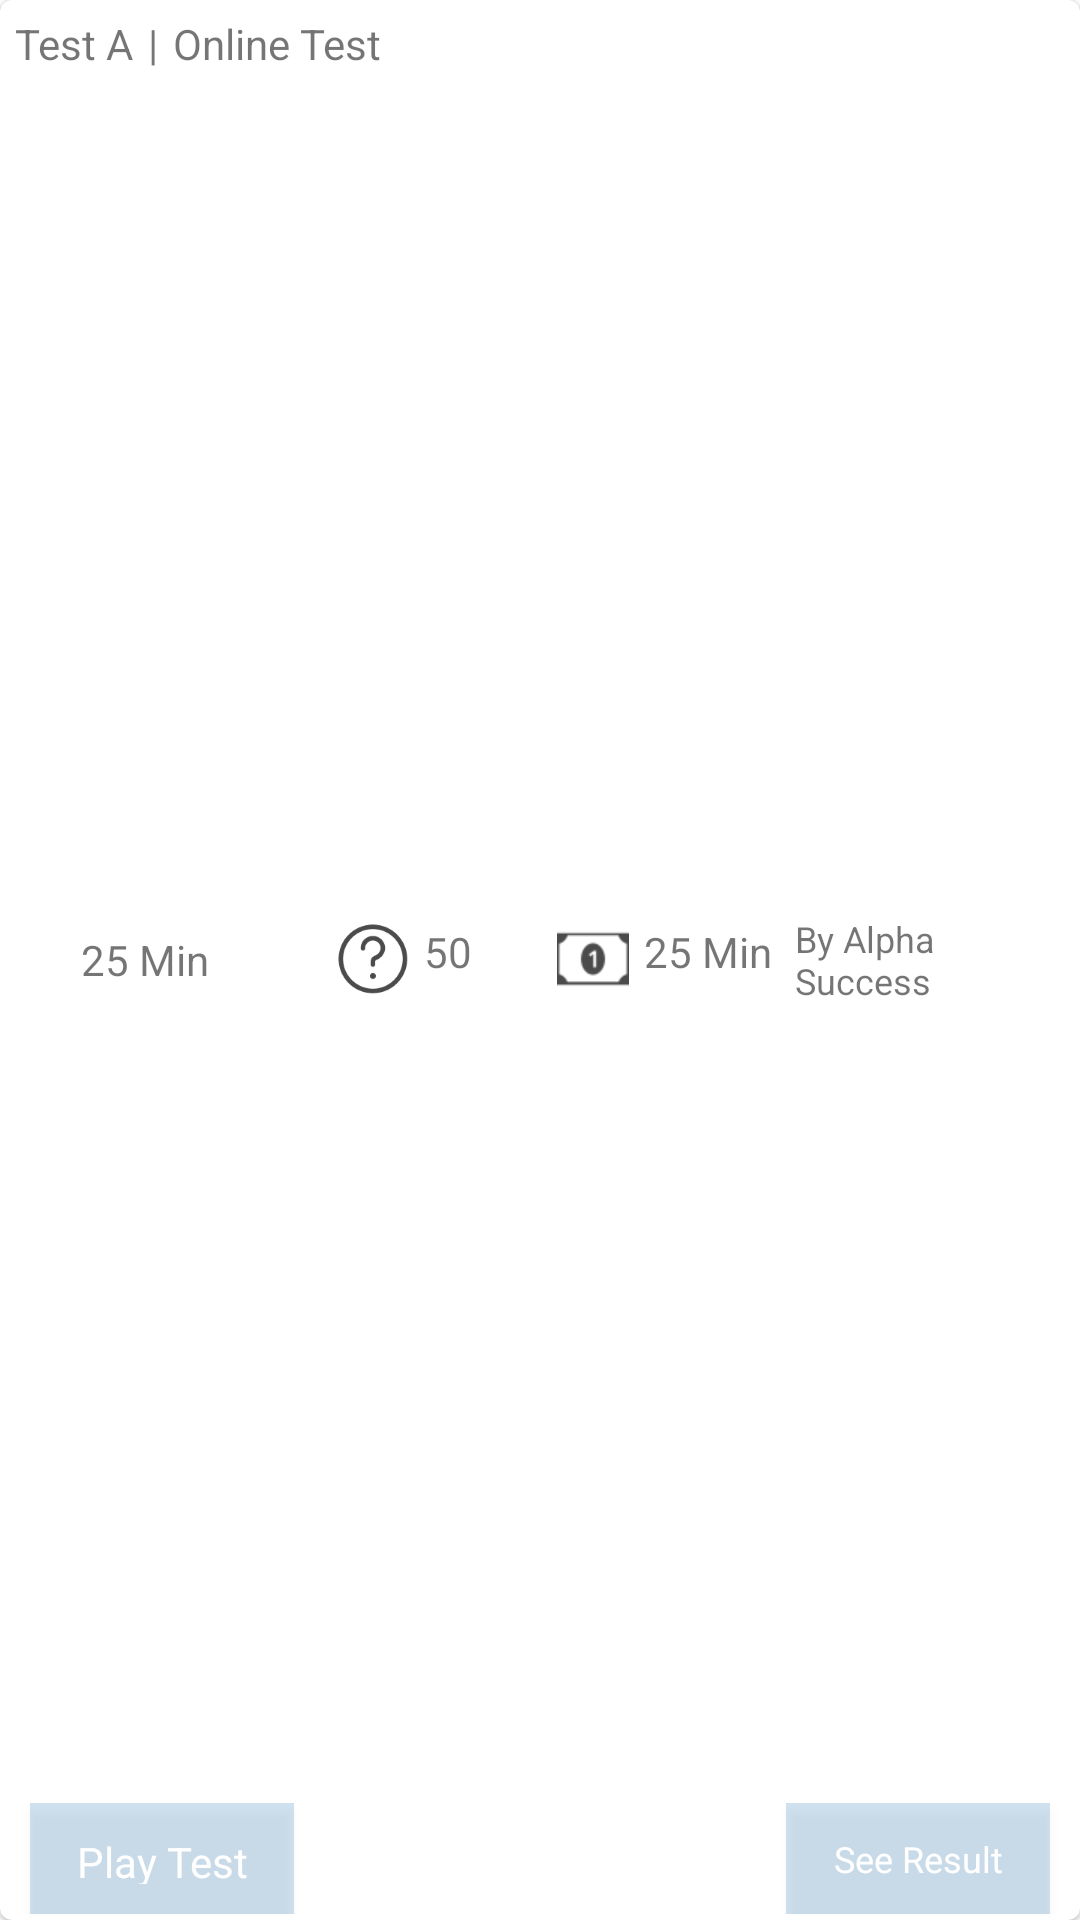

Produce the Android XML layout that renders to this screen, including the resource entries it uses.
<!-- AndroidManifest.xml: application theme AppTheme -->
<!-- res/layout/onlinetestrow.xml -->
<?xml version="1.0" encoding="utf-8"?>
<com.google.android.material.card.MaterialCardView xmlns:android="http://schemas.android.com/apk/res/android"
    xmlns:app="http://schemas.android.com/apk/res-auto"
    android:id="@+id/card"
    app:cardElevation="1dp"
    android:layout_width="match_parent"
    android:layout_height="135dp"
    android:layout_margin="3dp">

    <LinearLayout
        android:layout_width="match_parent"
        android:orientation="horizontal"
        android:layout_marginTop="5dp"
        android:layout_height="wrap_content">
        <TextView
            android:layout_width="wrap_content"
            android:text="Test A"
            android:layout_marginLeft="5dp"
            android:id="@+id/OnlinetextView1"
            android:layout_height="wrap_content"/>
        <TextView
            android:layout_width="wrap_content"
            android:text="|"
            android:layout_marginLeft="5dp"
            android:layout_height="wrap_content"/>
        <TextView
            android:layout_width="wrap_content"
            android:text="Test B"
            android:visibility="gone"
            android:layout_marginLeft="5dp"
            android:id="@+id/OnlinetextView2"
            android:layout_height="wrap_content"/>
        <TextView
            android:layout_width="wrap_content"
            android:text="|"
            android:visibility="gone"
            android:layout_marginLeft="5dp"
            android:layout_height="wrap_content"/>
        <TextView
            android:layout_width="wrap_content"
            android:text="Test C"
            android:visibility="gone"
            android:layout_marginLeft="5dp"
            android:id="@+id/OnlinetextView3"
            android:layout_height="wrap_content"/>
        <TextView
            android:layout_width="wrap_content"
            android:text="Online Test"
            android:layout_marginLeft="5dp"
            android:layout_height="wrap_content"/>
    </LinearLayout>
    <LinearLayout
        android:layout_width="match_parent"
        android:orientation="horizontal"
        android:weightSum="4"
        android:layout_gravity="center_vertical"
        android:layout_height="55dp">
        <RelativeLayout
            android:layout_width="0dp"
            android:layout_weight="1"
            android:layout_marginLeft="5dp"
            android:layout_gravity="center"
            android:layout_height="wrap_content">
            <TextView
                android:layout_width="wrap_content"
                android:text="25 Min"
                android:id="@+id/examDuration"
                android:layout_centerHorizontal="true"
                android:layout_height="wrap_content" />
        </RelativeLayout>
        <RelativeLayout
            android:layout_width="0dp"
            android:layout_weight="1"
            android:layout_gravity="center"
            android:layout_height="wrap_content">
            <TextView
                android:layout_width="wrap_content"
                android:text="50"
                android:drawablePadding="5dp"
                android:drawableLeft="@drawable/question"
                android:id="@+id/noQuestions"
                android:layout_centerHorizontal="true"
                android:layout_height="wrap_content" />
        </RelativeLayout>
        <RelativeLayout
            android:layout_width="0dp"
            android:layout_weight="1"
            android:layout_gravity="center"
            android:layout_height="wrap_content">
            <TextView
                android:layout_width="wrap_content"
                android:text="25 Min"
                android:id="@+id/questionMarks"
                android:drawablePadding="5dp"
                android:drawableLeft="@drawable/question_test"
                android:layout_centerHorizontal="true"
                android:layout_height="wrap_content" />
        </RelativeLayout>
        <RelativeLayout
            android:layout_width="0dp"
            android:layout_gravity="center"
            android:layout_weight="1"
            android:layout_marginRight="8dp"
            android:layout_height="wrap_content">
            <TextView
                android:textSize="12sp"
                android:layout_width="wrap_content"
               android:layout_alignParentRight="true"
                android:layout_alignParentTop="true"
                android:layout_gravity="left"
                android:text="By Alpha Success"
                android:layout_height="wrap_content" />
        </RelativeLayout>
    </LinearLayout>
    <RelativeLayout
        android:layout_width="match_parent"
        android:layout_gravity="bottom"
        android:layout_marginBottom="2dp"
        android:layout_height="wrap_content">
        <com.google.android.material.button.MaterialButton
            android:layout_width="wrap_content"
            android:text="Play Test"
            android:gravity="center"
            android:id="@+id/playTextButton"
            android:paddingRight="15dp"
            android:paddingLeft="15dp"
            style="@style/MaterialButtonComponent"
            android:textColor="#ffffff"
            android:layout_height="37dp"
            android:layout_marginLeft="10dp" />
        <com.google.android.material.button.MaterialButton
            android:layout_width="wrap_content"
            android:layout_alignParentRight="true"
            android:layout_marginRight="10dp"
            android:text="See Result"
            android:id="@+id/seeResultBtn"
            android:gravity="center"
            android:textSize="12sp"
            android:paddingRight="15dp"
            android:paddingLeft="15dp"
            style="@style/MaterialButtonComponent"
            android:textColor="#ffffff"
            android:layout_height="37dp"/>
    </RelativeLayout>
</com.google.android.material.card.MaterialCardView>
<!-- resources referenced by this layout -->
<resources>
  <!-- drawable question: png bitmap (drawable-xhdpi, 1730 bytes) -->
  <!-- drawable question_test: png bitmap (drawable-xhdpi, 910 bytes) -->
  <style name="MaterialButtonComponent" parent="Theme.MaterialComponents.Light.Bridge">
          <item name="colorPrimary">#37000000</item>
          <item name="colorPrimaryDark">#37000000</item>
          <item name="android:background">#37000000</item>
  
          <item name="textAppearanceHeadline1">@style/TextAppearance.MaterialComponents.Headline1
          </item>
      </style>
  <style name="AppTheme" parent="Theme.MaterialComponents.Light.DarkActionBar">
          
          <item name="colorPrimary">@color/colorPrimary</item>
          <item name="colorPrimaryDark">@color/colorPrimaryDark</item>
          <item name="colorAccent">@color/colorAccent</item>
      </style>
  <color name="colorPrimary">#2878bb</color>
  <color name="colorPrimaryDark">#1f5f93</color>
  <color name="colorAccent">#1f5f93</color>
</resources>
